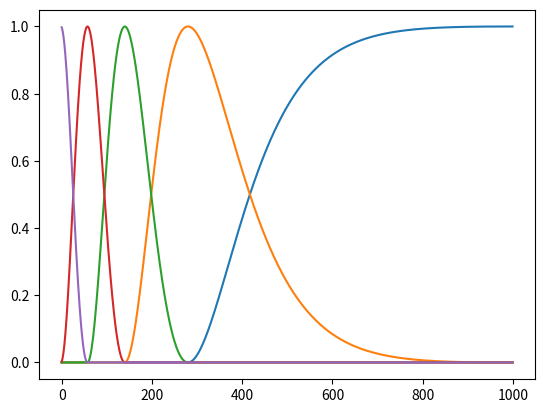

Recreate this plot in Python.
"""Bases classes.
"""
# required to get ArrayLike to render correctly, unnecessary as of python 3.10
from __future__ import annotations
import numpy as np
import abc
import scipy.linalg
from typing import Tuple, Optional
from numpy.typing import ArrayLike, NDArray


class Basis:
    """Generic class for basis functions

    Parameters
    ----------
    n_basis_funcs
        Number of basis functions.
    window_size
        Size of basis functions.
    support
        Domain of the basis functions.

    """
    def __init__(self, n_basis_funcs: int,
                 window_size: int,
                 support: Tuple[int, int]):
        self.n_basis_funcs = n_basis_funcs
        self.window_size = window_size
        self.support = support

    def check_in_support(self, x):
        raise NotImplementedError() # TODO

    @abc.abstractmethod
    def transform(self, x: Optional[ArrayLike] = None) -> NDArray:
        pass


class RaisedCosineBasis(Basis):
    """Raised cosine basis functions with log-spacing used by Pillow et al.

    Parameters
    ----------
    n_basis_funcs
        Number of basis functions.
    window_size
        Size of basis functions.
    """
    def __init__(self, n_basis_funcs: int,
                 window_size: int):
        super().__init__(n_basis_funcs, window_size,
                         (0, window_size))

    def transform(self, x: Optional[ArrayLike] = None) -> NDArray:
        """Generate basis functions with given spacing.

        Parameters
        ----------
        x : (n_pts,)
            Spacing for basis functions. If None, uses log-spacing.

        Returns
        -------
        basis_funcs : (n_basis_funcs, n_pts)
            Raised cosine basis functions

        """
        if x is None:
            # linear spacing would be...
            # x = np.linspace(
            #     0, np.pi * (self.n_basis_funcs - 1), self.window_size
            # )
            x = np.logspace(
                np.log10(np.pi * (self.n_basis_funcs - 1)), -1, self.window_size
            ) - .1
        x = np.array(x, ndmin=1)
        cx = x[None, :] - (np.pi * np.arange(self.n_basis_funcs))[:, None]
        return .5 * (np.cos(
            np.clip(cx, -np.pi, np.pi)
        ) + 1)


class OrthExponentialBasis(Basis):
    """Set of 1D basis functions that are decaying exponentials numerically
    orthogonalized.

    Parameters
    ----------
    decay_rates : (n_basis_funcs,)
        Decay rates of the basis functions
    window_size
        Size of basis functions.

    """

    def __init__(self, decay_rates: NDArray[np.floating],
                 window_size: int):
        super().__init__(len(decay_rates), window_size, (0, window_size))
        self.decay_rates = decay_rates

    def transform(self, x: Optional[ArrayLike] = None) -> NDArray:
        """Generate basis functions with given spacing.

        Parameters
        ----------
        x : (n_pts,)
            Spacing for basis functions, holding elements on the interval [0,
            window_size). If None, use a grid (``np.arange(self.window_size)``).

        Returns
        -------
        vals : (n_basis_funcs, n_pts)
            Evaluated spline basis functions

        """
        if x is None:
            x = np.arange(self.window_size)
        x = np.array(x, ndmin=1)
        if x.min() < 0:
            raise ValueError(f"values in x must lie within [0, {self.window_size})")
        if x.max() >= self.window_size:
            raise ValueError(f"values in x must lie within [0, {self.window_size})")

        # because of how scipy.linalg.orth works, have to create a matrix of
        # shape (n_pts, n_basis_funcs) and then transpose, rather than
        # directly computing orth on the matrix of shape (n_basis_funcs,
        # n_pts)
        return scipy.linalg.orth(
            np.stack([np.exp(-lam * x) for lam in self.decay_rates],
                     axis=1)
        ).T


class MSplineBasis(Basis):
    """M-spline 1-dimensional basis functions.

    Parameters
    ----------
    n_basis_funcs
        Number of basis functions.
    window_size
        Size of basis functions.
    order
        Order of the splines used in basis functions. Must lie within [1,
        n_basis_funcs].


    References
    ----------
    .. [1] Ramsay, J. O. (1988). Monotone regression splines in action.
       Statistical science, 3(4), 425-441.

    """

    def __init__(self, n_basis_funcs: int, window_size:int,
                 order: int = 2):
        super().__init__(n_basis_funcs, window_size, (0, window_size))
        self.order = order

        # Determine number of interior knots.
        num_interior_knots = n_basis_funcs - order

        if order < 1:
            raise ValueError('Spline order must be non-negative!')
        # Check hyperparameters.
        if num_interior_knots < 0:
            raise ValueError(
                "Spline `order` parameter cannot be larger "
                "than `n_basis_funcs` parameter."
            )

        # Set of spline knots. We need to add extra knots to
        # the end to handle boundary conditions for higher-order
        # spline bases. See Ramsay (1988) cited above.
        #
        # Note - this is poorly explained on most corners of the
        # internet that I've found.
        #
        # TODO : allow users to specify the knot locations if
        # they want.... but this could be the default.
        self.knot_locs = np.concatenate((
            np.zeros(order - 1),
            np.linspace(0, 1, num_interior_knots + 2),
            np.ones(order - 1),
        ))

    def transform(self, x: Optional[ArrayLike] = None) -> NDArray:
        """Generate basis functions with given spacing.

        Parameters
        ----------
        x : (n_pts,)
            Spacing for basis functions, holding elements on the interval [0,
            window_size). If None, use a grid (``np.arange(self.window_size)``).

        Returns
        -------
        vals : (n_basis_funcs, n_pts)
            Evaluated spline basis functions

        """
        if x is None:
            x = np.arange(self.window_size)
        x = np.array(x, ndmin=1)
        if x.min() < 0:
            raise ValueError(f"values in x must lie within [0, {self.window_size})")
        if x.max() >= self.window_size:
            raise ValueError(f"values in x must lie within [0, {self.window_size})")

        x = x / self.window_size

        return np.stack(
            [mspline(x, self.order, i, self.knot_locs) for i in range(self.n_basis_funcs)],
            axis=0
        )


def mspline(x: NDArray, k: int, i: int, T: NDArray):
    """Compute M-spline basis function.

    Parameters
    ----------
    x : (n_pts,)
        Spacing for basis functions, holding elements on the interval [0,
        window_size). If None, use a grid (``np.arange(self.window_size)``).
    k
        Order of the spline basis.
    i
        Number of the spline basis.
    T : (k + n_basis_funcs,)
        knot locations. should lie in interval [0, 1].

    Returns
    -------
    spline : (n_pts,)
        M-spline basis function.
    """

    # Boundary conditions.
    if (T[i + k] - T[i]) < 1e-6:
        return np.zeros_like(x)

    # Special base case of first-order spline basis.
    elif k == 1:
        v = np.zeros_like(x)
        v[(x >= T[i]) & (x < T[i + 1])] = 1 / (T[i + 1] - T[i])
        return v

    # General case, defined recursively
    else:
        return k * (
            (x - T[i]) * mspline(x, k - 1, i, T)
            + (T[i + k] - x) * mspline(x, k - 1, i + 1, T)
        ) / ((k-1) * (T[i + k] - T[i]))


# Short test
if __name__ == "__main__":

    # For plotting.
    import matplotlib.pyplot as plt

    # # Create figure and grid of evaluation points.
    # fig, axes = plt.subplots(1, 5, sharey=True)

    # # Iterate over axes to plot.
    # for k, ax in enumerate(axes):
        
    #     # Create spline object.
    #     spline = MSplineBasis(n_basis_funcs=6, window_size=1000, order=(k + 1))
        
    #     # Transform and plot spline bases.
    #     ax.plot(spline.transform().T)
    #     ax.set_yticks([])
    #     ax.set_title(f"order-{k + 1}")

    # fig.tight_layout()
    # plt.show()

    # # Test for orthogonalized exponentials
    # basis = OrthExponentialBasis(
    #     decay_rates=np.logspace(-1, 0, 5),
    #     window_size=100
    # )
    # fig, ax = plt.subplots(1, 1)
    # ax.plot(basis.transform().T)
    # plt.show()

    # Test for raised cosines
    basis = RaisedCosineBasis(
        n_basis_funcs=5,
        window_size=1000
    )
    fig, ax = plt.subplots(1, 1)
    ax.plot(basis.transform().T)
    plt.show()

    # from utils import convolve_1d_basis
    # nt = 1000
    # spikes = np.random.RandomState(123).randn(nt) > 2.5
    # fig, ax = plt.subplots(1, 1, sharex=True)
    # X = convolve_1d_basis(
    #     basis.transform(), spikes
    # )
    # ax.plot(spikes, color='k')
    # ax.plot(
    #     np.arange(basis.window_size - 1, nt),
    #     X[0].T
    # )
    # plt.show()



